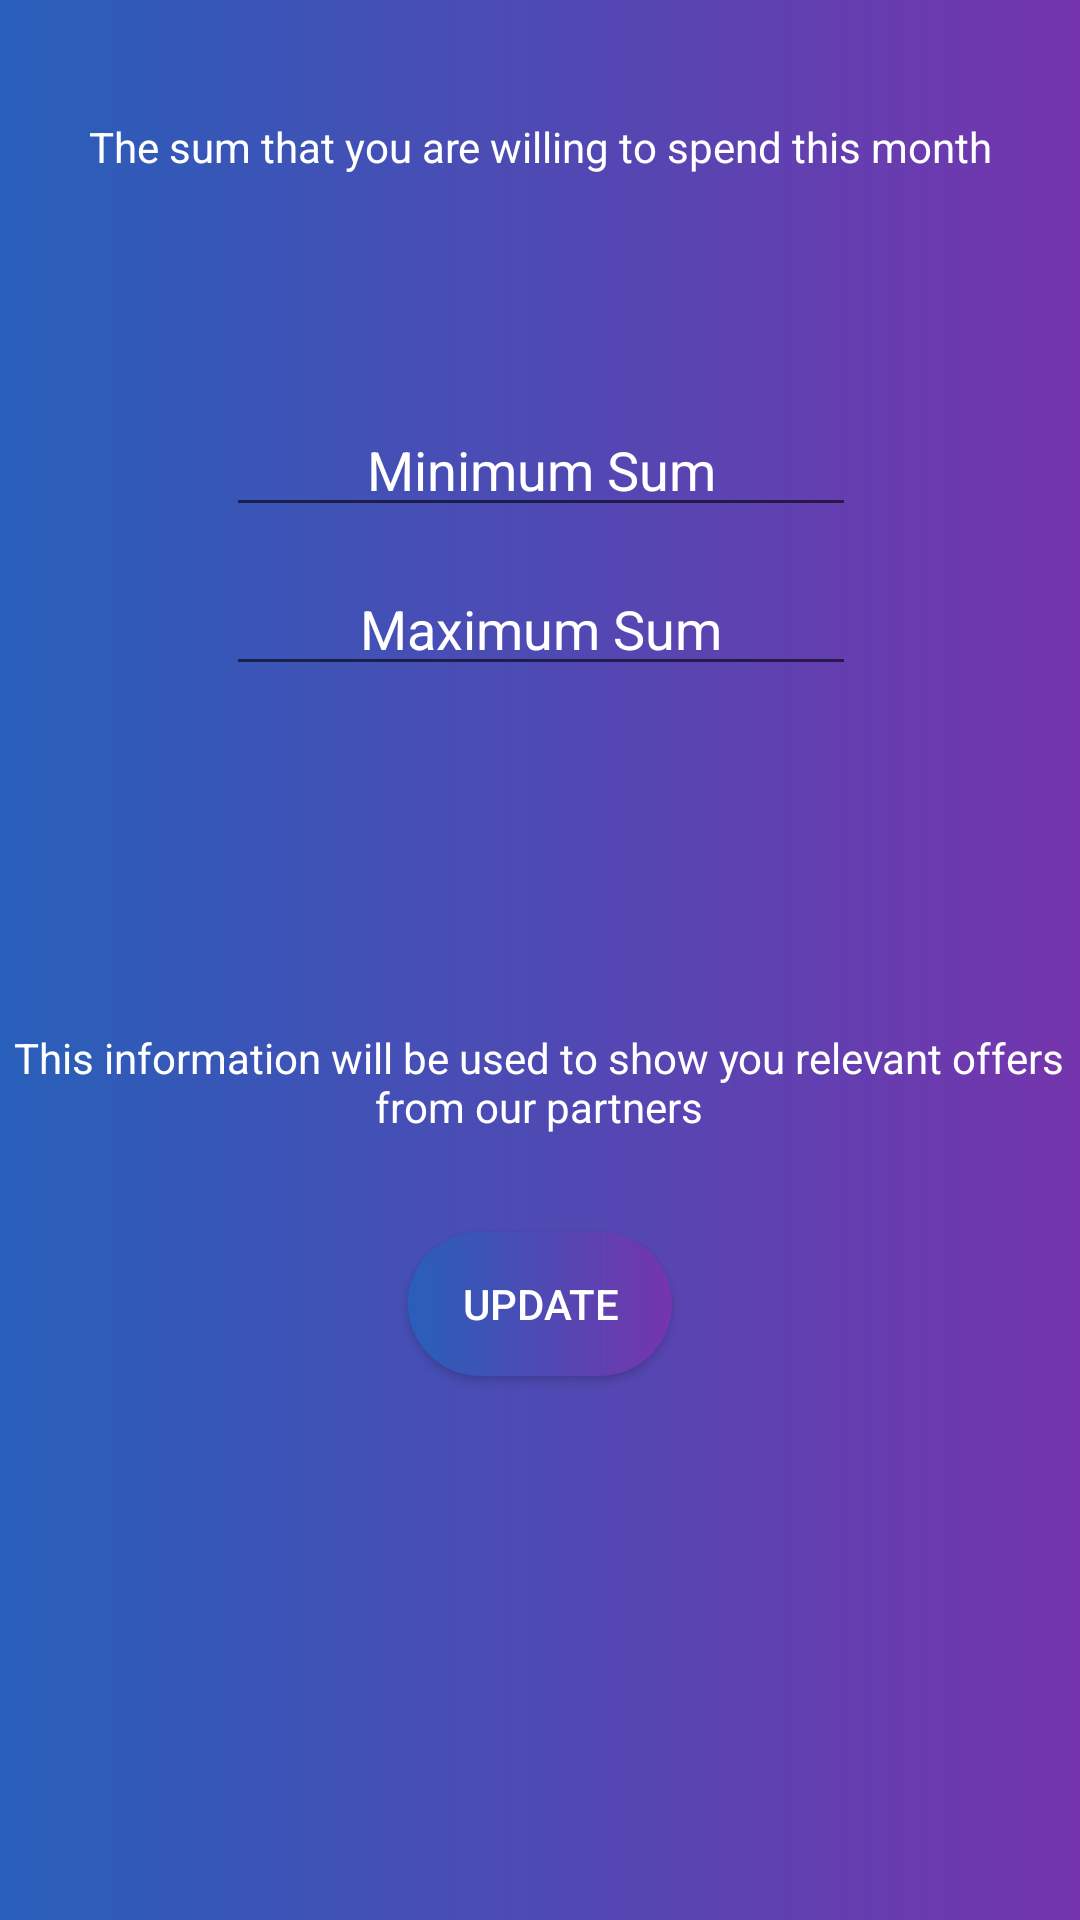

Reconstruct the res/layout file that produces this screen, plus the resources it refers to.
<!-- AndroidManifest.xml: application theme AppTheme -->
<!-- res/layout/activity_targets.xml -->
<?xml version="1.0" encoding="utf-8"?>
<android.support.constraint.ConstraintLayout xmlns:android="http://schemas.android.com/apk/res/android"
    xmlns:app="http://schemas.android.com/apk/res-auto"
    xmlns:tools="http://schemas.android.com/tools"
    android:layout_width="match_parent"
    android:layout_height="match_parent"
    android:background="@drawable/background"
    tools:context=".TargetsActivity">

    <EditText
        android:id="@+id/editText"
        android:layout_width="wrap_content"
        android:layout_height="wrap_content"
        android:layout_marginBottom="8dp"
        android:layout_marginEnd="8dp"
        android:layout_marginStart="8dp"
        android:layout_marginTop="8dp"
        android:ems="10"
        android:hint="Maximum Sum"
        android:inputType="textPersonName"
        app:layout_constraintBottom_toBottomOf="parent"
        android:textColorHint="@color/white"
        android:textColor="@color/white"
        app:layout_constraintEnd_toEndOf="parent"
        app:layout_constraintHorizontal_bias="0.503"
        android:gravity="center"
        app:layout_constraintStart_toStartOf="parent"
        app:layout_constraintTop_toTopOf="parent"
        app:layout_constraintVertical_bias="0.308" />

    <Button
        android:id="@+id/button"
        android:layout_width="wrap_content"
        android:gravity="center"
        android:layout_height="wrap_content"
        android:layout_marginBottom="8dp"
        android:background="@drawable/button_background"
        android:textColor="@color/white"
        android:layout_marginEnd="8dp"
        android:layout_marginStart="8dp"
        android:layout_marginTop="8dp"
        android:text="Update"
        app:layout_constraintBottom_toBottomOf="parent"
        app:layout_constraintEnd_toEndOf="parent"
        app:layout_constraintStart_toStartOf="parent"
        app:layout_constraintTop_toTopOf="parent"
        app:layout_constraintVertical_bias="0.699" />

    <EditText
        android:id="@+id/editText2"
        android:layout_width="wrap_content"
        android:layout_height="wrap_content"
        android:layout_marginBottom="8dp"
        android:layout_marginEnd="8dp"
        android:layout_marginStart="8dp"
        android:textColorHint="@color/white"
        android:layout_marginTop="8dp"
        android:ems="10"
        android:gravity="center"
        android:hint="Minimum Sum"
        android:inputType="textPersonName"
        app:layout_constraintBottom_toBottomOf="parent"
        app:layout_constraintEnd_toEndOf="parent"
        app:layout_constraintHorizontal_bias="0.503"
        app:layout_constraintStart_toStartOf="parent"
        app:layout_constraintTop_toTopOf="parent"
        app:layout_constraintVertical_bias="0.217" />

    <TextView
        android:id="@+id/textView"
        android:layout_width="wrap_content"
        android:layout_height="wrap_content"
        android:layout_marginBottom="8dp"
        android:layout_marginEnd="8dp"
        android:layout_marginStart="8dp"
        android:layout_marginTop="8dp"
        android:gravity="center"
        android:text="The sum that you are willing to spend this month"
        android:textColor="@color/white"
        app:layout_constraintBottom_toBottomOf="parent"
        app:layout_constraintEnd_toEndOf="parent"
        app:layout_constraintHorizontal_bias="0.507"
        app:layout_constraintStart_toStartOf="parent"
        app:layout_constraintTop_toTopOf="parent"
        app:layout_constraintVertical_bias="0.052" />

    <TextView
        android:id="@+id/textView2"
        android:layout_width="wrap_content"
        android:layout_height="wrap_content"
        android:gravity="center"
        android:layout_marginBottom="25dp"
        android:layout_marginEnd="164dp"
        android:textColor="@color/white"
        android:layout_marginStart="162dp"
        android:layout_marginTop="107dp"
        android:text="This information will be used to show you relevant offers from our partners"
        app:layout_constraintBottom_toTopOf="@+id/button"
        app:layout_constraintEnd_toEndOf="parent"
        app:layout_constraintStart_toStartOf="parent"
        app:layout_constraintTop_toBottomOf="@+id/editText" />
</android.support.constraint.ConstraintLayout>
<!-- resources referenced by this layout -->
<resources>
  <color name="white">#FFFFFF</color>
  <!-- drawable background (drawable) -->
  <?xml version="1.0" encoding="utf-8"?>
  <shape xmlns:android="http://schemas.android.com/apk/res/android">
  
      <gradient android:angle="0"
          android:startColor="#285FBA"
          android:endColor="#7535AD"/>
  
  
  </shape>
  <!-- drawable button_background (drawable) -->
  <?xml version="1.0" encoding="utf-8"?>
  <ripple xmlns:android="http://schemas.android.com/apk/res/android" android:color="#0dafdc">
  
      <item>
          <shape android:shape="rectangle"
              >
  
              <corners
                  android:radius="100dp"/>
  
  
              <gradient android:angle="0"
                  android:startColor="#285FBA"
                  android:endColor="#7535AD"/>
  
          </shape>
      </item>
  
  </ripple>
  <style name="AppTheme" parent="Theme.AppCompat.Light.NoActionBar">
          
          <item name="colorPrimary">@color/colorPrimary</item>
          <item name="colorPrimaryDark">@color/colorPrimaryDark</item>
          <item name="colorAccent">@color/colorAccent</item>
      </style>
  <color name="colorPrimary">#285FBA</color>
  <color name="colorPrimaryDark">#285FBA</color>
  <color name="colorAccent">#FF4081</color>
</resources>
